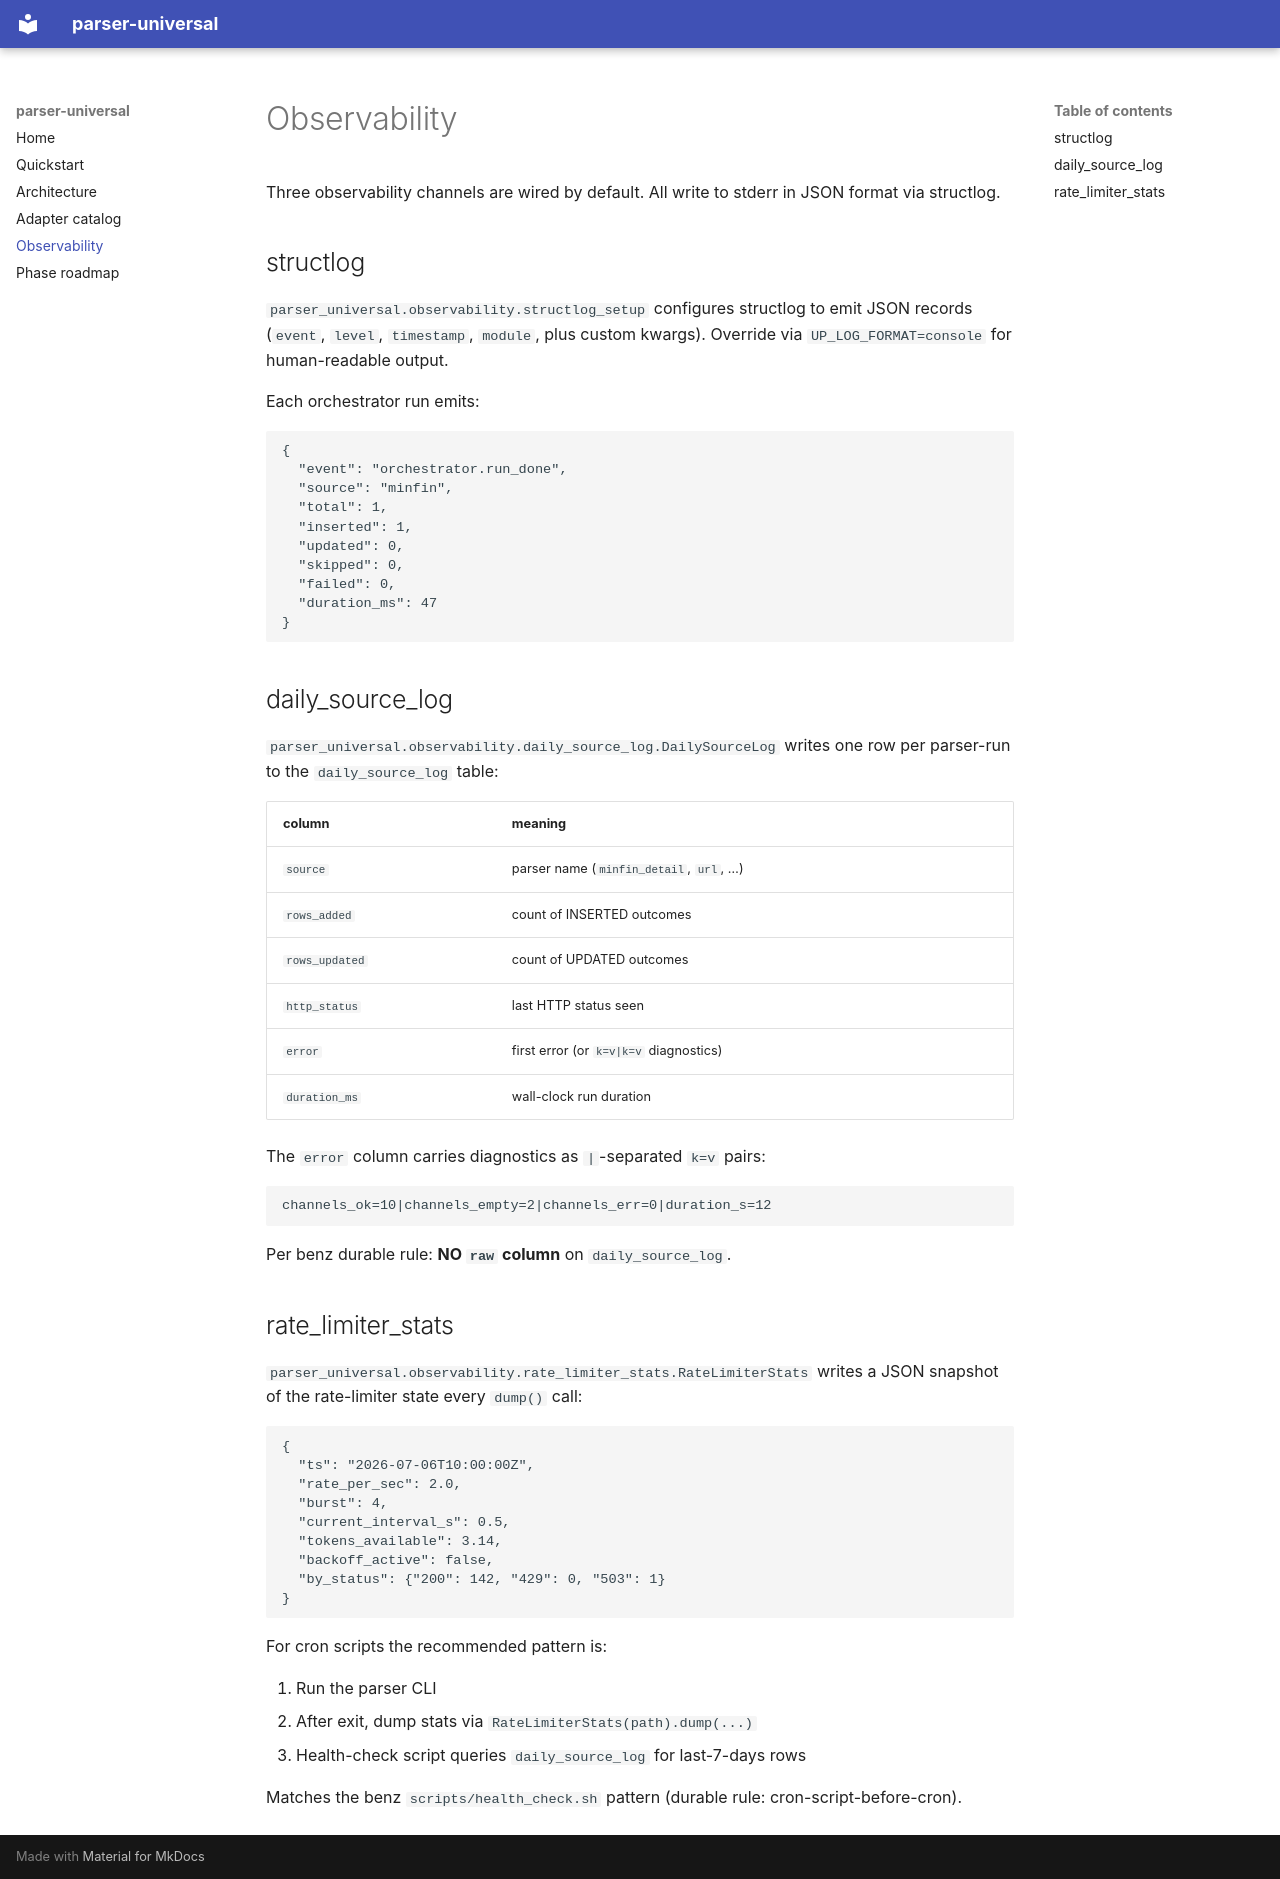

repository: scamp77/parser-universal · page: observability/index.html · generator: mkdocs

# Observability

Three observability channels are wired by default. All write to stderr in
JSON format via structlog.

## structlog

`parser_universal.observability.structlog_setup` configures structlog
to emit JSON records (`event`, `level`, `timestamp`, `module`, plus
custom kwargs). Override via `UP_LOG_FORMAT=console` for human-readable
output.

Each orchestrator run emits:

```json
{
  "event": "orchestrator.run_done",
  "source": "minfin",
  "total": 1,
  "inserted": 1,
  "updated": 0,
  "skipped": 0,
  "failed": 0,
  "duration_ms": 47
}
```

## daily_source_log

`parser_universal.observability.daily_source_log.DailySourceLog` writes
one row per parser-run to the `daily_source_log` table:

| column        | meaning                                  |
|---------------|------------------------------------------|
| `source`      | parser name (`minfin_detail`, `url`, …)  |
| `rows_added`  | count of INSERTED outcomes               |
| `rows_updated`| count of UPDATED outcomes                |
| `http_status` | last HTTP status seen                    |
| `error`       | first error (or `k=v|k=v` diagnostics)   |
| `duration_ms` | wall-clock run duration                  |

The `error` column carries diagnostics as `|`-separated `k=v` pairs:

```
channels_ok=10|channels_empty=2|channels_err=0|duration_s=12
```

Per benz durable rule: **NO `raw` column** on `daily_source_log`.

## rate_limiter_stats

`parser_universal.observability.rate_limiter_stats.RateLimiterStats`
writes a JSON snapshot of the rate-limiter state every `dump()` call:

```json
{
  "ts": "2026-07-06T10:00:00Z",
  "rate_per_sec": 2.0,
  "burst": 4,
  "current_interval_s": 0.5,
  "tokens_available": 3.14,
  "backoff_active": false,
  "by_status": {"200": 142, "429": 0, "503": 1}
}
```

For cron scripts the recommended pattern is:

1. Run the parser CLI
2. After exit, dump stats via `RateLimiterStats(path).dump(...)`
3. Health-check script queries `daily_source_log` for last-7-days rows

Matches the benz `scripts/health_check.sh` pattern (durable rule:
cron-script-before-cron).
